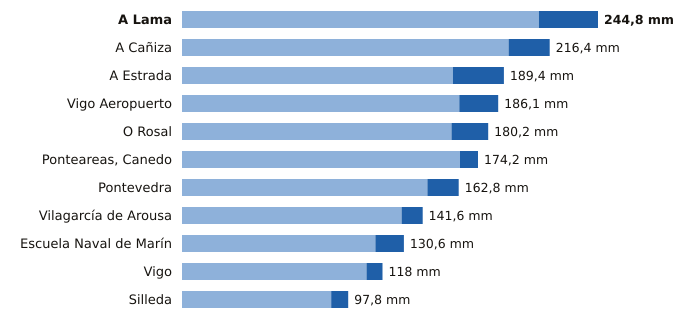

Source data for this figure (header and first rows):
estacion, provincia, indicativo, mm_6_dias_anteriores, mm_hoy, mm_7_dias, horas_de_hoy
A Lama, Pontevedra, 1489A, 210.0, 34.8, 244.8, 20
A Cañiza, Pontevedra, 1719, 192.2, 24.2, 216.4, 17
A Estrada, Pontevedra, 1468X, 159.4, 30.0, 189.4, 18
Vigo Aeropuerto, Pontevedra, 1495, 163.2, 22.9, 186.1, 21
O Rosal, Pontevedra, 1730E, 158.6, 21.6, 180.2, 19
Ponteareas, Canedo, Pontevedra, 1723X, 163.6, 10.6, 174.2, 18
Pontevedra, Pontevedra, 1484C, 144.4, 18.4, 162.8, 21
Vilagarcía de Arousa, Pontevedra, 1477V, 129.2, 12.4, 141.6, 19
Escuela Naval de Marín, Pontevedra, 1486E, 113.8, 16.8, 130.6, 21
Vigo, Pontevedra, 1496X, 108.6, 9.4, 118.0, 19
Silleda, Pontevedra, 1466A, 87.8, 10.0, 97.8, 17
